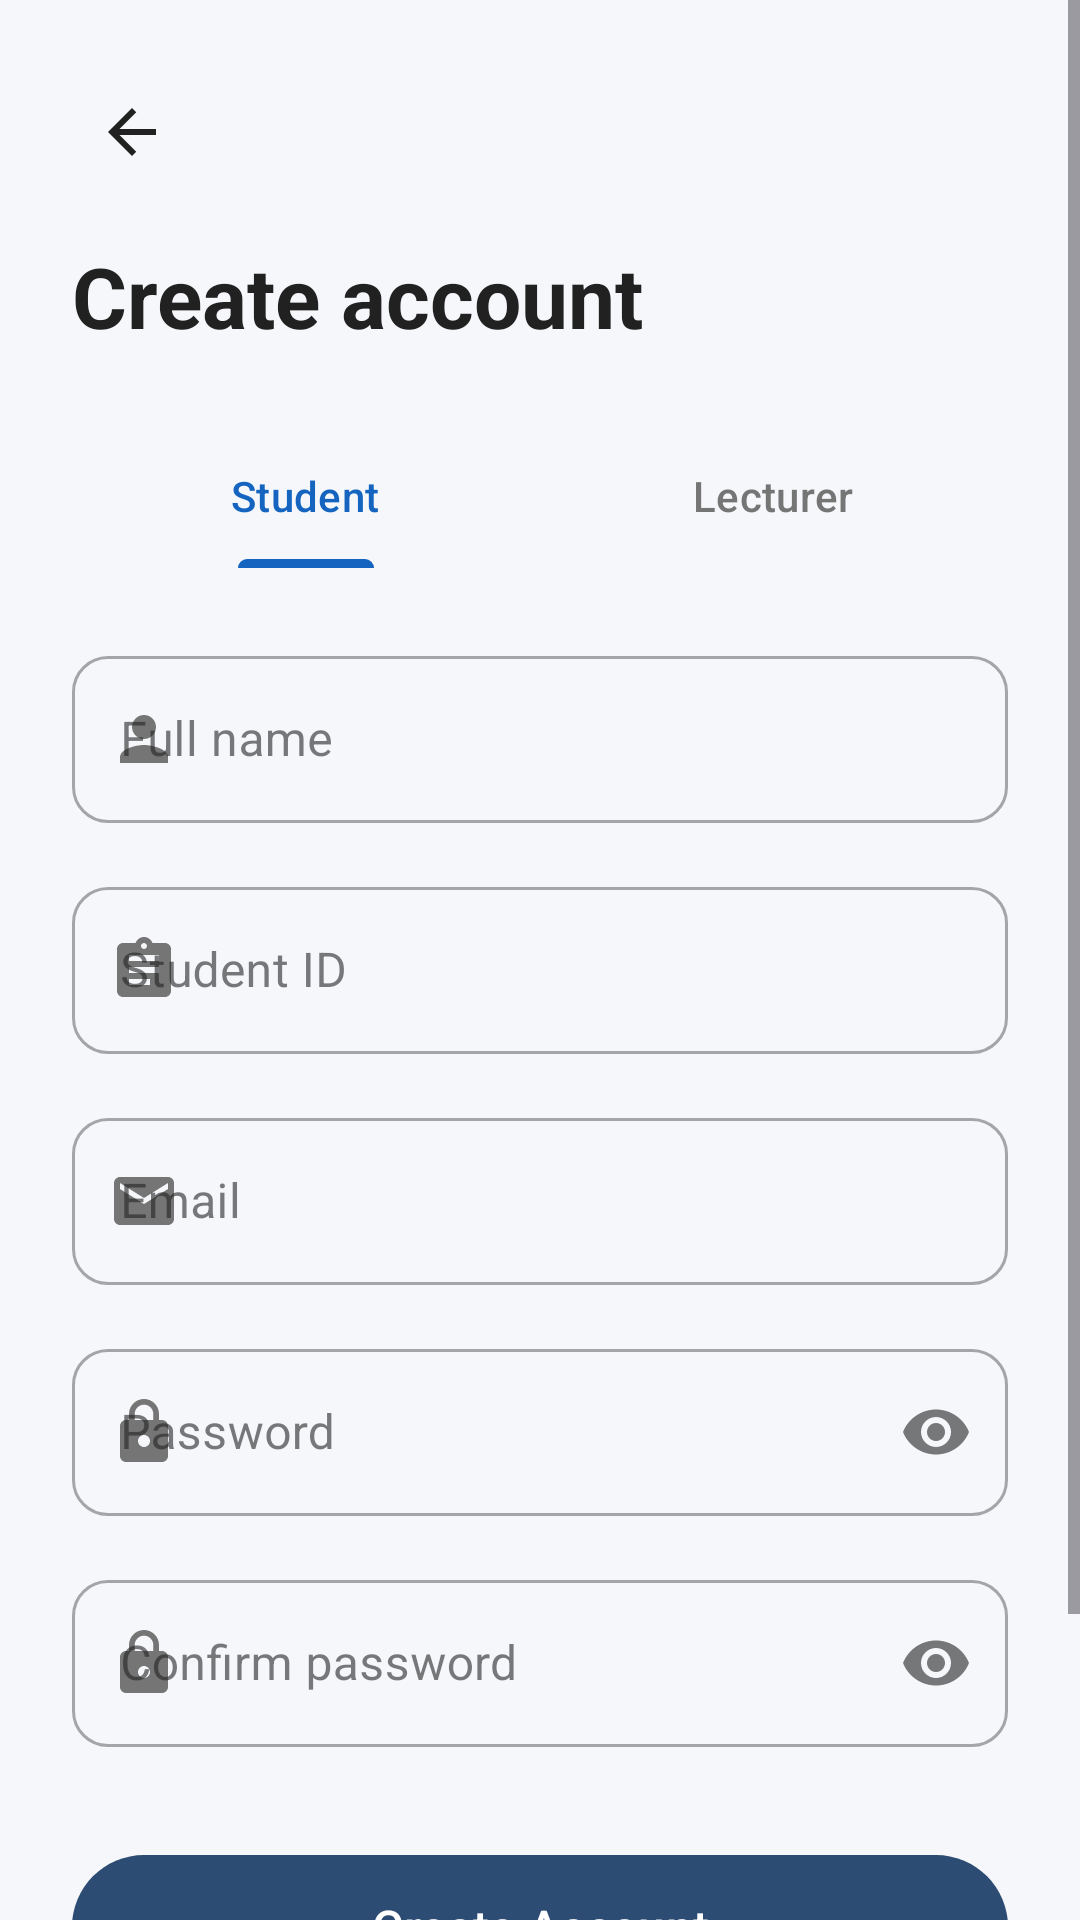

Here is an Android app screen rendered from its layout file. Give the layout XML and the strings, colors and styles it references.
<!-- AndroidManifest.xml: application theme Theme.ATILMS -->
<!-- res/layout/activity_registration.xml -->
<?xml version="1.0" encoding="utf-8"?>
<ScrollView
    xmlns:android="http://schemas.android.com/apk/res/android"
    xmlns:app="http://schemas.android.com/apk/res-auto"
    android:layout_width="match_parent"
    android:layout_height="match_parent"
    android:background="@color/background_light"
    android:fillViewport="true">

    <LinearLayout
        android:layout_width="match_parent"
        android:layout_height="wrap_content"
        android:orientation="vertical"
        android:padding="24dp">

        <ImageButton
            android:id="@+id/btnBack"
            android:layout_width="40dp"
            android:layout_height="40dp"
            android:background="?attr/selectableItemBackgroundBorderless"
            android:src="@drawable/ic_back"
            app:tint="@color/text_primary" />

        <TextView
            android:layout_width="wrap_content"
            android:layout_height="wrap_content"
            android:layout_marginTop="16dp"
            android:text="Create account"
            android:textSize="28sp"
            android:textStyle="bold"
            android:textColor="@color/text_primary" />

        <com.google.android.material.tabs.TabLayout
            android:id="@+id/tabLayout"
            android:layout_width="match_parent"
            android:layout_height="wrap_content"
            android:layout_marginTop="24dp"
            android:background="@android:color/transparent"
            app:tabIndicatorColor="@color/primary_blue"
            app:tabIndicatorHeight="3dp"
            app:tabSelectedTextColor="@color/primary_blue"
            app:tabTextColor="@color/text_secondary"
            app:tabRippleColor="@null">

            <com.google.android.material.tabs.TabItem
                android:layout_width="wrap_content"
                android:layout_height="wrap_content"
                android:text="Student" />

            <com.google.android.material.tabs.TabItem
                android:layout_width="wrap_content"
                android:layout_height="wrap_content"
                android:text="Lecturer" />
        </com.google.android.material.tabs.TabLayout>

        <com.google.android.material.textfield.TextInputLayout
            android:id="@+id/tilFullName"
            style="@style/Widget.MaterialComponents.TextInputLayout.OutlinedBox"
            android:layout_width="match_parent"
            android:layout_height="wrap_content"
            android:layout_marginTop="24dp"
            app:startIconDrawable="@drawable/ic_profile"
            app:startIconTint="@color/text_secondary"
            app:boxCornerRadiusTopStart="12dp"
            app:boxCornerRadiusTopEnd="12dp"
            app:boxCornerRadiusBottomStart="12dp"
            app:boxCornerRadiusBottomEnd="12dp"
            android:hint="Full name">

            <com.google.android.material.textfield.TextInputEditText
                android:id="@+id/etFullName"
                android:layout_width="match_parent"
                android:layout_height="wrap_content"
                android:inputType="textPersonName" />
        </com.google.android.material.textfield.TextInputLayout>

        
        <com.google.android.material.textfield.TextInputLayout
            android:id="@+id/tilStudentId"
            style="@style/Widget.MaterialComponents.TextInputLayout.OutlinedBox"
            android:layout_width="match_parent"
            android:layout_height="wrap_content"
            android:layout_marginTop="16dp"
            app:startIconDrawable="@drawable/ic_assignment"
            app:startIconTint="@color/text_secondary"
            app:boxCornerRadiusTopStart="12dp"
            app:boxCornerRadiusTopEnd="12dp"
            app:boxCornerRadiusBottomStart="12dp"
            app:boxCornerRadiusBottomEnd="12dp"
            android:hint="Student ID">

            <com.google.android.material.textfield.TextInputEditText
                android:id="@+id/etStudentId"
                android:layout_width="match_parent"
                android:layout_height="wrap_content" />
        </com.google.android.material.textfield.TextInputLayout>

        
        <com.google.android.material.textfield.TextInputLayout
            android:id="@+id/tilDesignation"
            style="@style/Widget.MaterialComponents.TextInputLayout.OutlinedBox.ExposedDropdownMenu"
            android:layout_width="match_parent"
            android:layout_height="wrap_content"
            android:layout_marginTop="16dp"
            app:startIconDrawable="@drawable/ic_management"
            app:startIconTint="@color/text_secondary"
            app:boxCornerRadiusTopStart="12dp"
            app:boxCornerRadiusTopEnd="12dp"
            app:boxCornerRadiusBottomStart="12dp"
            app:boxCornerRadiusBottomEnd="12dp"
            android:hint="Designation"
            android:visibility="gone">

            <AutoCompleteTextView
                android:id="@+id/actvDesignation"
                android:layout_width="match_parent"
                android:layout_height="wrap_content"
                android:inputType="none" />
        </com.google.android.material.textfield.TextInputLayout>

        <com.google.android.material.textfield.TextInputLayout
            android:id="@+id/tilEmail"
            style="@style/Widget.MaterialComponents.TextInputLayout.OutlinedBox"
            android:layout_width="match_parent"
            android:layout_height="wrap_content"
            android:layout_marginTop="16dp"
            app:startIconDrawable="@drawable/ic_email"
            app:startIconTint="@color/text_secondary"
            app:boxCornerRadiusTopStart="12dp"
            app:boxCornerRadiusTopEnd="12dp"
            app:boxCornerRadiusBottomStart="12dp"
            app:boxCornerRadiusBottomEnd="12dp"
            android:hint="Email">

            <com.google.android.material.textfield.TextInputEditText
                android:id="@+id/etEmail"
                android:layout_width="match_parent"
                android:layout_height="wrap_content"
                android:inputType="textEmailAddress" />
        </com.google.android.material.textfield.TextInputLayout>

        <com.google.android.material.textfield.TextInputLayout
            android:id="@+id/tilPassword"
            style="@style/Widget.MaterialComponents.TextInputLayout.OutlinedBox"
            android:layout_width="match_parent"
            android:layout_height="wrap_content"
            android:layout_marginTop="16dp"
            app:startIconDrawable="@drawable/ic_lock"
            app:startIconTint="@color/text_secondary"
            app:endIconMode="password_toggle"
            app:boxCornerRadiusTopStart="12dp"
            app:boxCornerRadiusTopEnd="12dp"
            app:boxCornerRadiusBottomStart="12dp"
            app:boxCornerRadiusBottomEnd="12dp"
            android:hint="Password">

            <com.google.android.material.textfield.TextInputEditText
                android:id="@+id/etPassword"
                android:layout_width="match_parent"
                android:layout_height="wrap_content"
                android:inputType="textPassword" />
        </com.google.android.material.textfield.TextInputLayout>

        <com.google.android.material.textfield.TextInputLayout
            android:id="@+id/tilConfirmPassword"
            style="@style/Widget.MaterialComponents.TextInputLayout.OutlinedBox"
            android:layout_width="match_parent"
            android:layout_height="wrap_content"
            android:layout_marginTop="16dp"
            app:startIconDrawable="@drawable/ic_lock"
            app:startIconTint="@color/text_secondary"
            app:endIconMode="password_toggle"
            app:boxCornerRadiusTopStart="12dp"
            app:boxCornerRadiusTopEnd="12dp"
            app:boxCornerRadiusBottomStart="12dp"
            app:boxCornerRadiusBottomEnd="12dp"
            android:hint="Confirm password">

            <com.google.android.material.textfield.TextInputEditText
                android:id="@+id/etConfirmPassword"
                android:layout_width="match_parent"
                android:layout_height="wrap_content"
                android:inputType="textPassword" />
        </com.google.android.material.textfield.TextInputLayout>

        <com.google.android.material.button.MaterialButton
            android:id="@+id/btnRegister"
            android:layout_width="match_parent"
            android:layout_height="56dp"
            android:layout_marginTop="32dp"
            android:text="Create Account"
            android:textSize="16sp"
            app:cornerRadius="28dp"
            app:backgroundTint="#2C4C74" />

        <ProgressBar
            android:id="@+id/progressBar"
            android:layout_width="wrap_content"
            android:layout_height="wrap_content"
            android:layout_gravity="center"
            android:layout_marginTop="16dp"
            android:visibility="gone" />

        <LinearLayout
            android:layout_width="wrap_content"
            android:layout_height="wrap_content"
            android:layout_gravity="center"
            android:layout_marginTop="24dp"
            android:layout_marginBottom="24dp"
            android:orientation="horizontal">

            <TextView
                android:layout_width="wrap_content"
                android:layout_height="wrap_content"
                android:text="Already have an account? "
                android:textColor="@color/text_secondary" />

            <TextView
                android:id="@+id/tvLogin"
                android:layout_width="wrap_content"
                android:layout_height="wrap_content"
                android:text="Sign In"
                android:textColor="@color/primary_blue"
                android:textStyle="bold" />
        </LinearLayout>

    </LinearLayout>
</ScrollView>
<!-- resources referenced by this layout -->
<resources>
  <color name="background_light">#F5F7FA</color>
  <color name="primary_blue">#1565C0</color>
  <color name="text_primary">#212121</color>
  <color name="text_secondary">#757575</color>
  <!-- drawable ic_assignment (drawable) -->
  <vector xmlns:android="http://schemas.android.com/apk/res/android"
      android:width="24dp" android:height="24dp"
      android:viewportWidth="24" android:viewportHeight="24">
      <path android:fillColor="#757575"
          android:pathData="M19,3h-4.18C14.4,1.84 13.3,1 12,1c-1.3,0 -2.4,0.84 -2.82,2H5c-1.1,0 -2,0.9 -2,2v14c0,1.1 0.9,2 2,2h14c1.1,0 2,-0.9 2,-2V5c0,-1.1 -0.9,-2 -2,-2zM12,3c0.55,0 1,0.45 1,1s-0.45,1 -1,1 -1,-0.45 -1,-1 0.45,-1 1,-1zM14,17H7v-2h7v2zM17,13H7v-2h10v2zM17,9H7V7h10v2z" />
  </vector>
  <!-- drawable ic_back (drawable) -->
  <vector xmlns:android="http://schemas.android.com/apk/res/android"
      android:width="24dp" android:height="24dp"
      android:viewportWidth="24" android:viewportHeight="24">
      <path android:fillColor="#212121"
          android:pathData="M20,11H7.83l5.59,-5.59L12,4l-8,8 8,8 1.41,-1.41L7.83,13H20v-2z" />
  </vector>
  <!-- drawable ic_email (drawable) -->
  <vector xmlns:android="http://schemas.android.com/apk/res/android"
      android:width="24dp" android:height="24dp"
      android:viewportWidth="24" android:viewportHeight="24">
      <path android:fillColor="#757575"
          android:pathData="M20,4H4c-1.1,0 -1.99,0.9 -1.99,2L2,18c0,1.1 0.9,2 2,2h16c1.1,0 2,-0.9 2,-2V6c0,-1.1 -0.9,-2 -2,-2zM20,8l-8,5 -8,-5V6l8,5 8,-5v2z" />
  </vector>
  <!-- drawable ic_lock (drawable) -->
  <vector xmlns:android="http://schemas.android.com/apk/res/android"
      android:width="24dp" android:height="24dp"
      android:viewportWidth="24" android:viewportHeight="24">
      <path android:fillColor="#757575"
          android:pathData="M18,8h-1V6c0,-2.76 -2.24,-5 -5,-5S7,3.24 7,6v2H6c-1.1,0 -2,0.9 -2,2v10c0,1.1 0.9,2 2,2h12c1.1,0 2,-0.9 2,-2V10c0,-1.1 -0.9,-2 -2,-2zM12,17c-1.1,0 -2,-0.9 -2,-2s0.9,-2 2,-2 2,0.9 2,2 -0.9,2 -2,2zM15.1,8H8.9V6c0,-1.71 1.39,-3.1 3.1,-3.1 1.71,0 3.1,1.39 3.1,3.1v2z" />
  </vector>
  <!-- drawable ic_management (drawable) -->
  <vector xmlns:android="http://schemas.android.com/apk/res/android"
      android:width="24dp" android:height="24dp"
      android:viewportWidth="24" android:viewportHeight="24">
      <path android:fillColor="#3C436F"
          android:pathData="M3,13h8V3H3v10zM3,21h8v-6H3v6zM13,21h8V11h-8v10zM13,3v6h8V3h-8z" />
  </vector>
  <!-- drawable ic_profile (drawable) -->
  <vector xmlns:android="http://schemas.android.com/apk/res/android"
      android:width="24dp" android:height="24dp"
      android:viewportWidth="24" android:viewportHeight="24">
      <path android:fillColor="#757575"
          android:pathData="M12,12c2.21,0 4,-1.79 4,-4s-1.79,-4 -4,-4 -4,1.79 -4,4 1.79,4 4,4zM12,14c-2.67,0 -8,1.34 -8,4v2h16v-2c0,-2.66 -5.33,-4 -8,-4z" />
  </vector>
  <style name="Theme.ATILMS" parent="Theme.Material3.Light.NoActionBar">
          <item name="colorPrimary">@color/primary_blue</item>
          <item name="colorPrimaryDark">@color/primary_dark</item>
          <item name="colorAccent">@color/accent</item>
          <item name="android:colorBackground">@color/background_light</item>
          <item name="android:statusBarColor">@color/primary_dark</item>
          <item name="android:navigationBarColor">@color/white</item>
  
          
          <item name="colorSurface">@color/card_background</item>
          <item name="colorOnSurface">@color/text_primary</item>
          <item name="colorSurfaceVariant">@color/background_light</item>
          <item name="colorOnSurfaceVariant">@color/text_secondary</item>
      </style>
  <color name="primary_dark">#0D47A1</color>
  <color name="accent">#FF6F00</color>
  <color name="white">#FFFFFF</color>
  <color name="card_background">#FFFFFF</color>
</resources>
